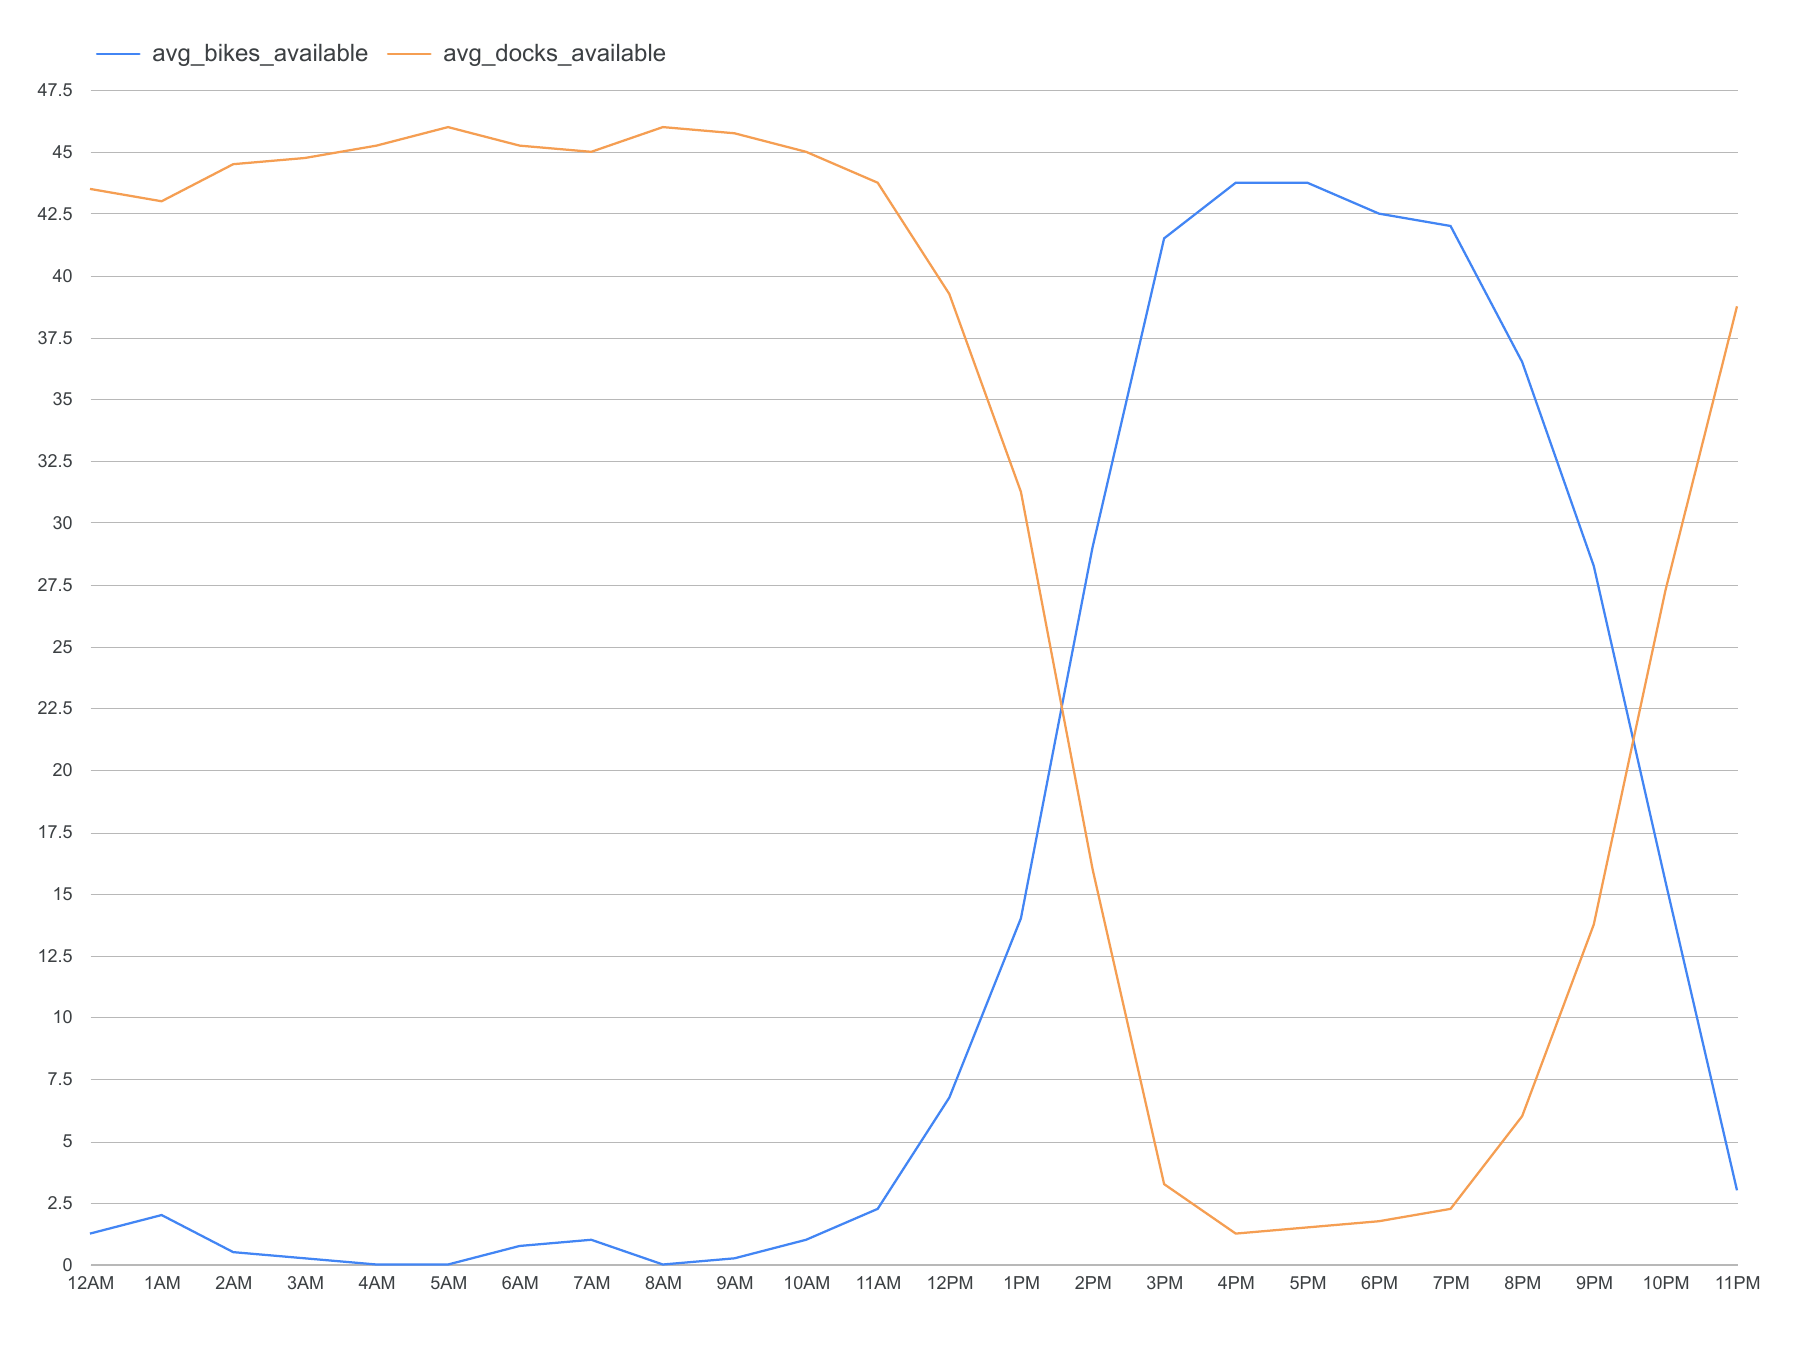

Source data for this figure (header and first rows):
station_id, hour_started_at_utc, snapshot_count, bike_sample_count, dock_sample_count, avg_bikes_available, avg_docks_available
a3ad8072-a135-11e9-9cda-0a87ae2ba916, 2026-10-21 00:00:00, 4, 4, 4, 1.25, 43.5
a3ad8072-a135-11e9-9cda-0a87ae2ba916, 2026-10-21 01:00:00, 4, 4, 4, 2.0, 43.0
a3ad8072-a135-11e9-9cda-0a87ae2ba916, 2026-10-21 02:00:00, 4, 4, 4, 0.5, 44.5
a3ad8072-a135-11e9-9cda-0a87ae2ba916, 2026-10-21 03:00:00, 4, 4, 4, 0.25, 44.75
a3ad8072-a135-11e9-9cda-0a87ae2ba916, 2026-10-21 04:00:00, 4, 4, 4, 0.0, 45.25
a3ad8072-a135-11e9-9cda-0a87ae2ba916, 2026-10-21 05:00:00, 4, 4, 4, 0.0, 46.0
a3ad8072-a135-11e9-9cda-0a87ae2ba916, 2026-10-21 06:00:00, 4, 4, 4, 0.75, 45.25
a3ad8072-a135-11e9-9cda-0a87ae2ba916, 2026-10-21 07:00:00, 4, 4, 4, 1.0, 45.0
a3ad8072-a135-11e9-9cda-0a87ae2ba916, 2026-10-21 08:00:00, 4, 4, 4, 0.0, 46.0
a3ad8072-a135-11e9-9cda-0a87ae2ba916, 2026-10-21 09:00:00, 4, 4, 4, 0.25, 45.75
a3ad8072-a135-11e9-9cda-0a87ae2ba916, 2026-10-21 10:00:00, 4, 4, 4, 1.0, 45.0
a3ad8072-a135-11e9-9cda-0a87ae2ba916, 2026-10-21 11:00:00, 4, 4, 4, 2.25, 43.75
a3ad8072-a135-11e9-9cda-0a87ae2ba916, 2026-10-21 12:00:00, 4, 4, 4, 6.75, 39.25
a3ad8072-a135-11e9-9cda-0a87ae2ba916, 2026-10-21 13:00:00, 4, 4, 4, 14.0, 31.25
a3ad8072-a135-11e9-9cda-0a87ae2ba916, 2026-10-21 14:00:00, 4, 4, 4, 29.0, 16.0
a3ad8072-a135-11e9-9cda-0a87ae2ba916, 2026-10-21 15:00:00, 4, 4, 4, 41.5, 3.25
a3ad8072-a135-11e9-9cda-0a87ae2ba916, 2026-10-21 16:00:00, 4, 4, 4, 43.75, 1.25
a3ad8072-a135-11e9-9cda-0a87ae2ba916, 2026-10-21 17:00:00, 4, 4, 4, 43.75, 1.5
a3ad8072-a135-11e9-9cda-0a87ae2ba916, 2026-10-21 18:00:00, 4, 4, 4, 42.5, 1.75
a3ad8072-a135-11e9-9cda-0a87ae2ba916, 2026-10-21 19:00:00, 4, 4, 4, 42.0, 2.25
a3ad8072-a135-11e9-9cda-0a87ae2ba916, 2026-10-21 20:00:00, 4, 4, 4, 36.5, 6.0
a3ad8072-a135-11e9-9cda-0a87ae2ba916, 2026-10-21 21:00:00, 4, 4, 4, 28.25, 13.75
a3ad8072-a135-11e9-9cda-0a87ae2ba916, 2026-10-21 22:00:00, 4, 4, 4, 15.5, 27.25
a3ad8072-a135-11e9-9cda-0a87ae2ba916, 2026-10-21 23:00:00, 4, 4, 4, 3.0, 38.75
